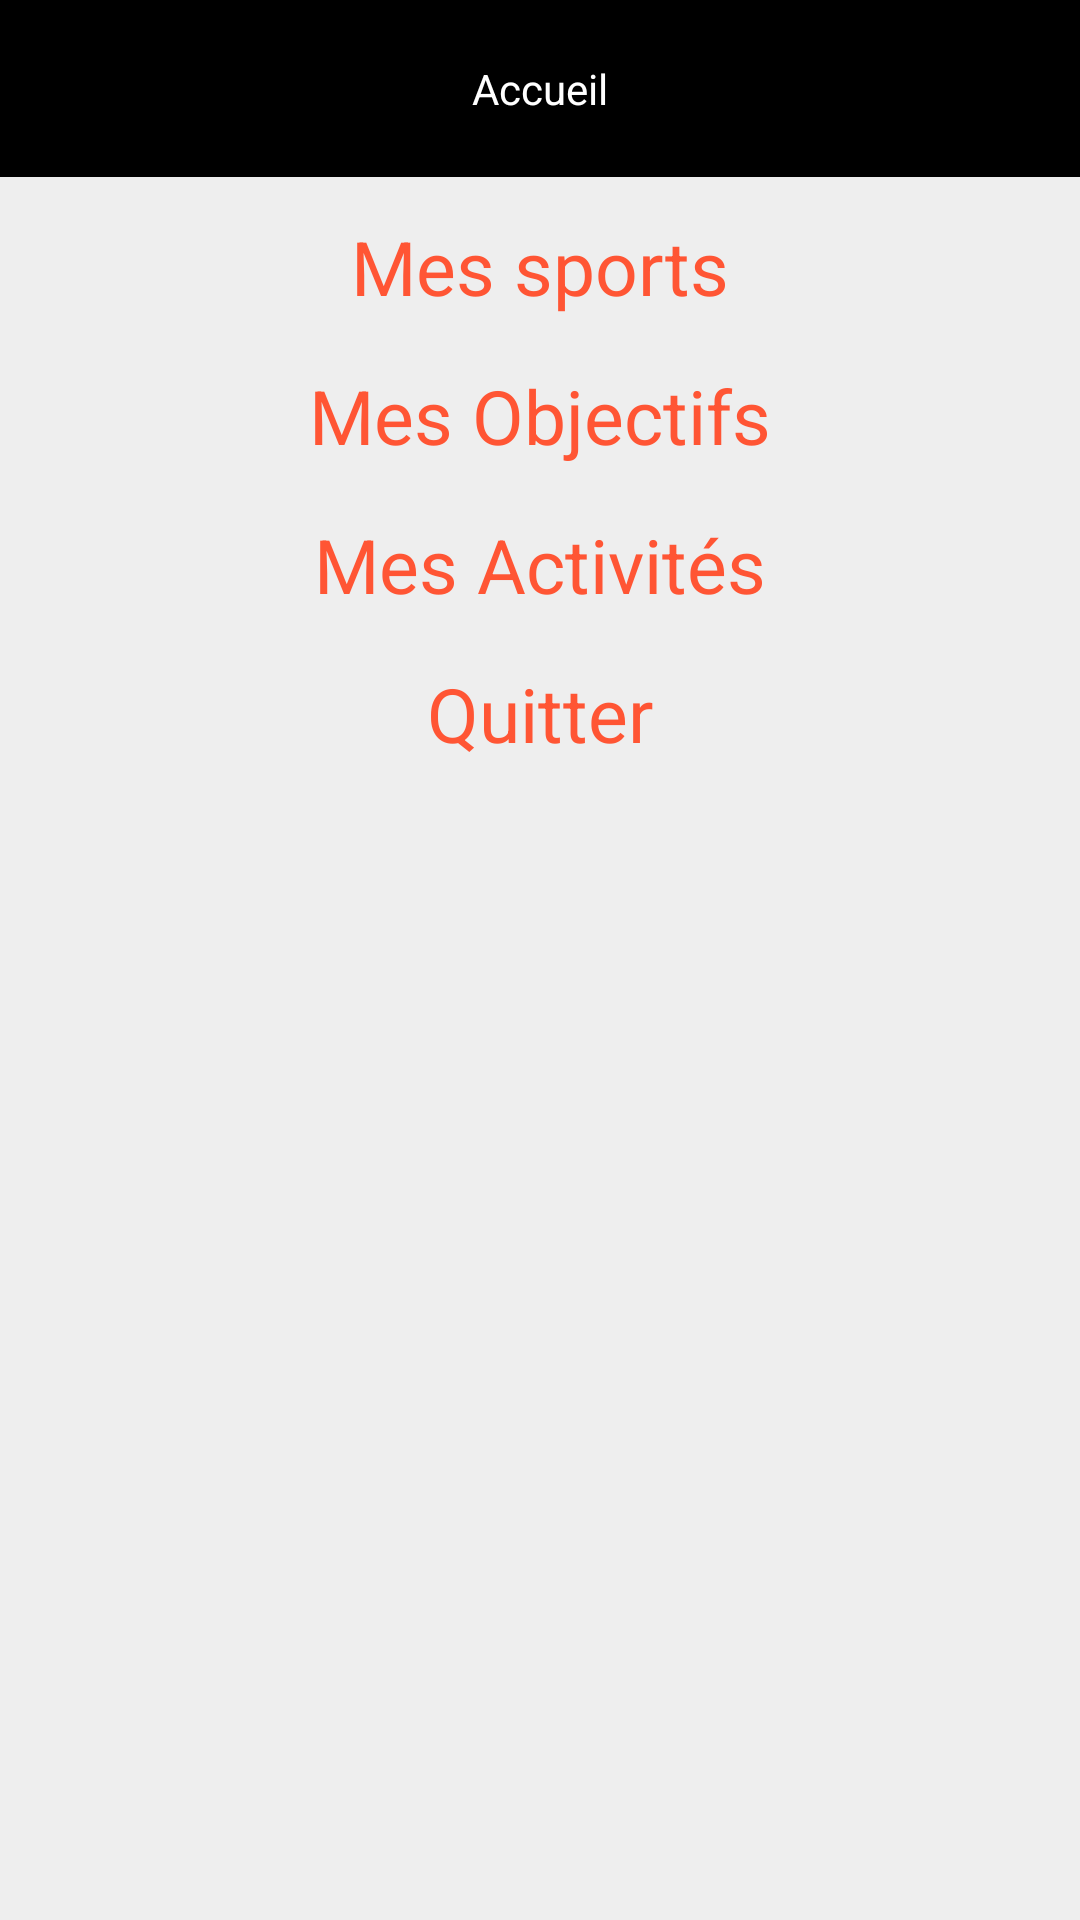

This screen was rendered from an Android layout file. Write that file and the resources it references.
<!-- AndroidManifest.xml: application theme Theme.Objectifs_Sportifs -->
<!-- res/layout/navigation_menu.xml -->
<?xml version="1.0" encoding="utf-8"?>
<LinearLayout
    xmlns:android="http://schemas.android.com/apk/res/android"
    android:orientation="vertical"
    android:layout_width="match_parent"
    android:layout_height="match_parent"
    android:gravity="center_horizontal"
    android:id="@+id/menu"
    android:background="#EEEEEE">

    <TextView
        android:layout_width="match_parent"
        android:layout_height="wrap_content"
        android:padding="20dp"
        android:gravity="center"
        android:textColor="#FFFFFF"
        android:background="#000000"
        android:id="@+id/accueil"
        android:text="@string/lbl_accueil"/>

    <TextView
        android:id="@+id/mesSports"
        android:text="@string/btn_mesSports"
        style="@style/button"
        android:layout_marginTop="10dp"/>

    <TextView
        android:id="@+id/mesObjectifs"
        android:text="@string/btn_mesObjectifs"
        style="@style/button"
        android:layout_marginTop="10dp"/>

    <TextView
        android:id="@+id/mesActivites"
        android:text="@string/btn_mesActivites"
        style="@style/button"
        android:layout_marginTop="10dp"/>

    <TextView
        android:id="@+id/quitter"
        android:text="@string/btn_quitter"
        style="@style/button"
        android:layout_marginTop="10dp"/>

</LinearLayout>
<!-- resources referenced by this layout -->
<resources>
  <string name="btn_mesActivites">Mes Activités</string>
  <string name="btn_mesObjectifs">Mes Objectifs</string>
  <string name="btn_mesSports">Mes sports</string>
  <string name="btn_quitter">Quitter</string>
  <string name="lbl_accueil">Accueil</string>
  <style name="button">
          <item name="android:layout_width">wrap_content</item>
          <item name="android:layout_height">wrap_content</item>
          <item name="android:paddingTop">3dp</item>
          <item name="android:paddingBottom">3dp</item>
          <item name="android:paddingLeft">7dp</item>
          <item name="android:paddingRight">7dp</item>
          <item name="android:clickable">true</item>
          <item name="android:textColor">#FF5534</item>
          <item name="android:textSize">25sp</item>
      </style>
  <style name="Theme.Objectifs_Sportifs" parent="Theme.MaterialComponents.DayNight.DarkActionBar">
          
          <item name="colorPrimary">@color/purple_500</item>
          <item name="colorPrimaryVariant">@color/purple_700</item>
          <item name="colorOnPrimary">@color/white</item>
          
          <item name="colorSecondary">@color/teal_200</item>
          <item name="colorSecondaryVariant">@color/teal_700</item>
          <item name="colorOnSecondary">@color/black</item>
          
          <item name="android:statusBarColor" tools:targetApi="l">?attr/colorPrimaryVariant</item>
          
      </style>
  <!-- not gathered from this repository: default colours our renderer supplied (Android Studio template values) -->
  <color name="purple_500">#FF6200EE</color>
  <color name="purple_700">#FF3700B3</color>
  <color name="teal_200">#FF03DAC5</color>
  <color name="teal_700">#FF018786</color>
  <color name="black">#FF000000</color>
  <color name="white">#FFFFFFFF</color>
</resources>
